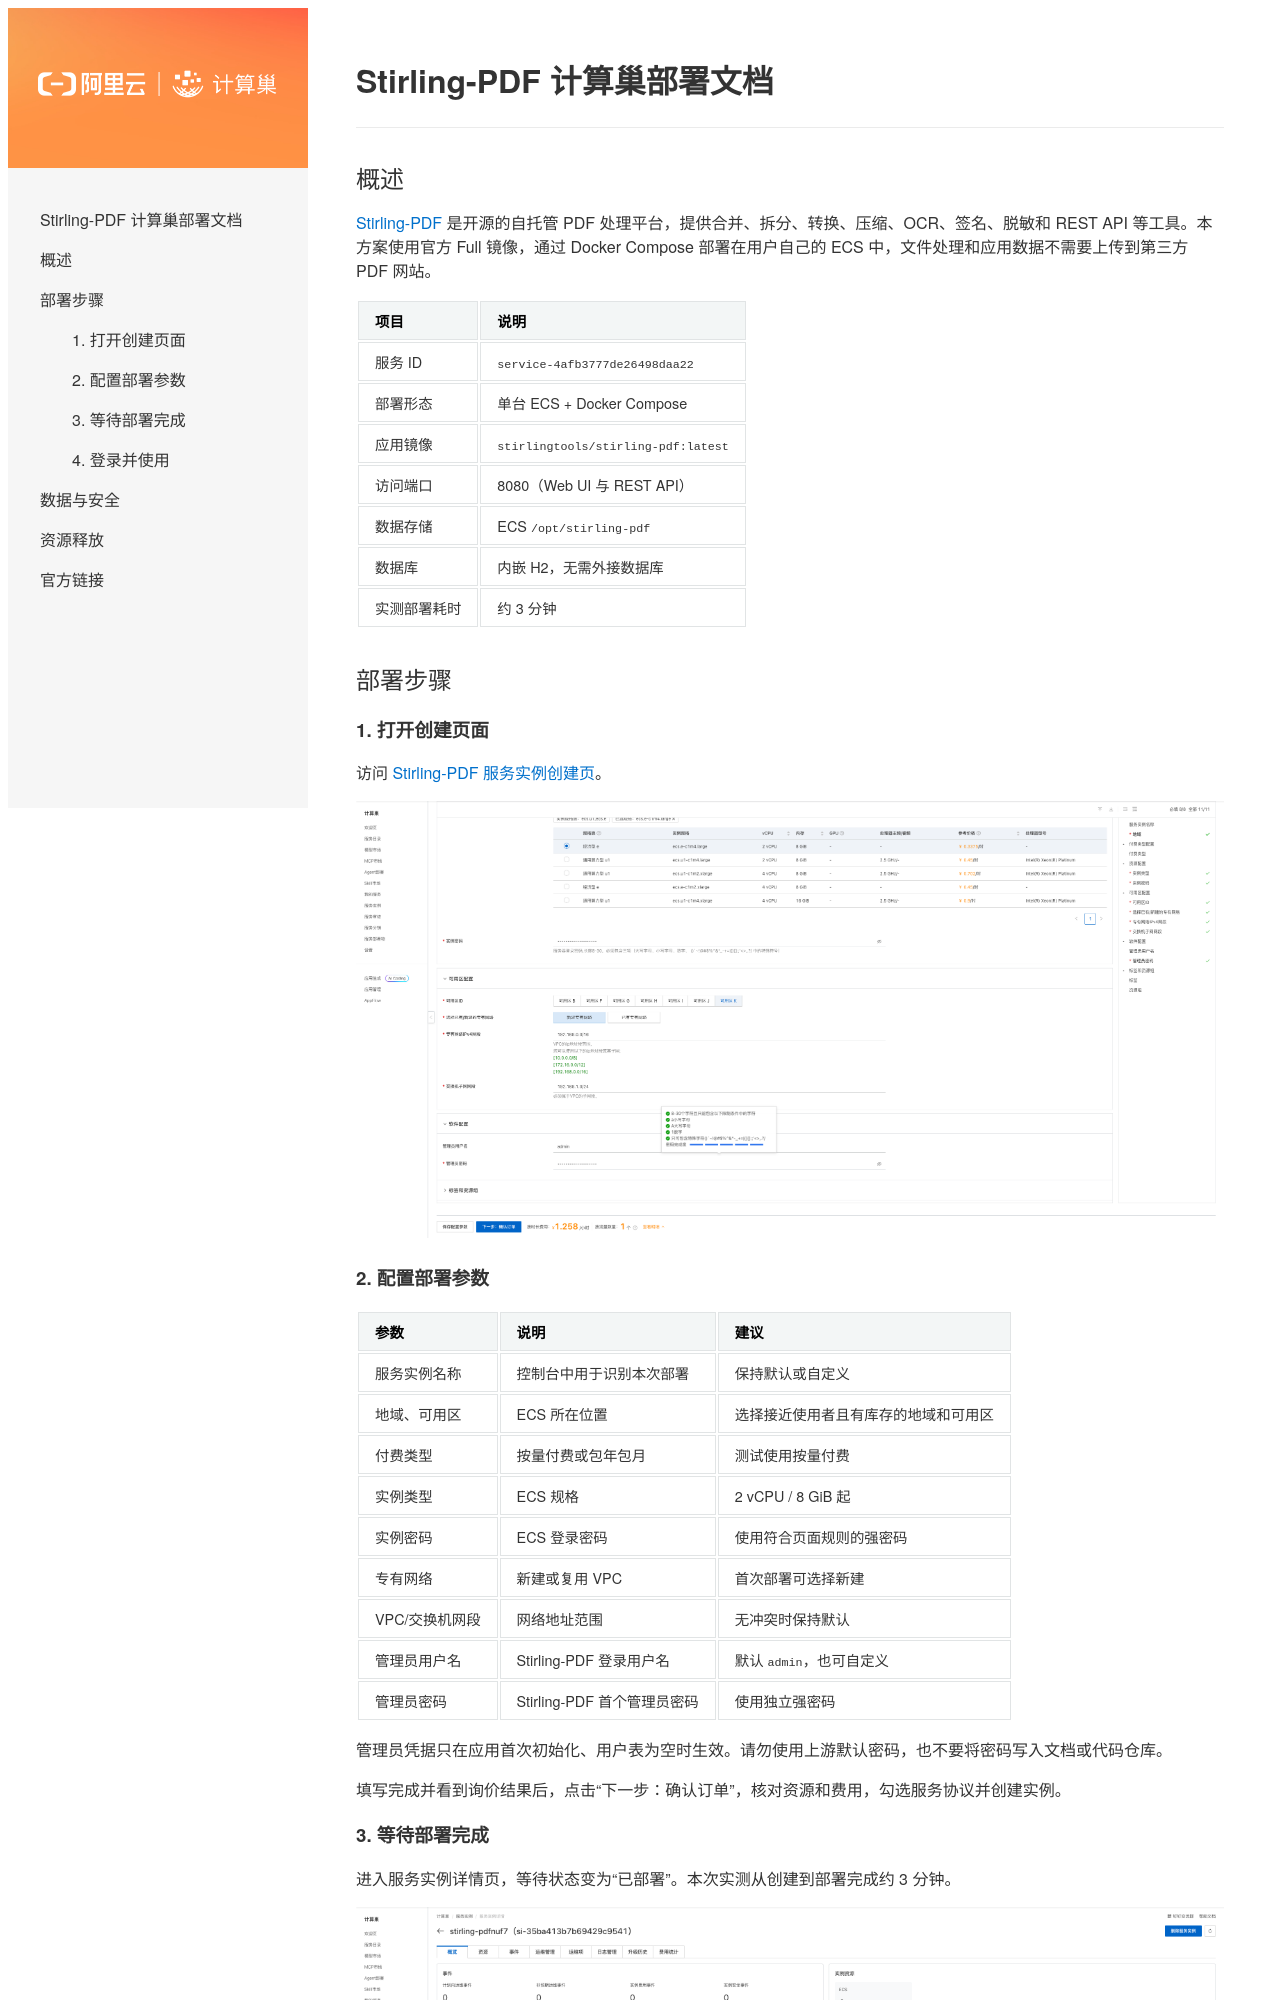

repository: aliyun-computenest/quickstart-stirling-pdf · page: index.html · generator: mkdocs

# Stirling-PDF 计算巢部署文档

查看服务实例部署在线文档，请访问 [服务实例部署文档](https://aliyun-computenest.github.io/quickstart-stirling-pdf)

本文档通过 [MkDocs](https://github.com/mkdocs/mkdocs) 生成，请参考[使用文档](https://www.mkdocs.org/getting-started/#installation) 

1）安装和使用：
